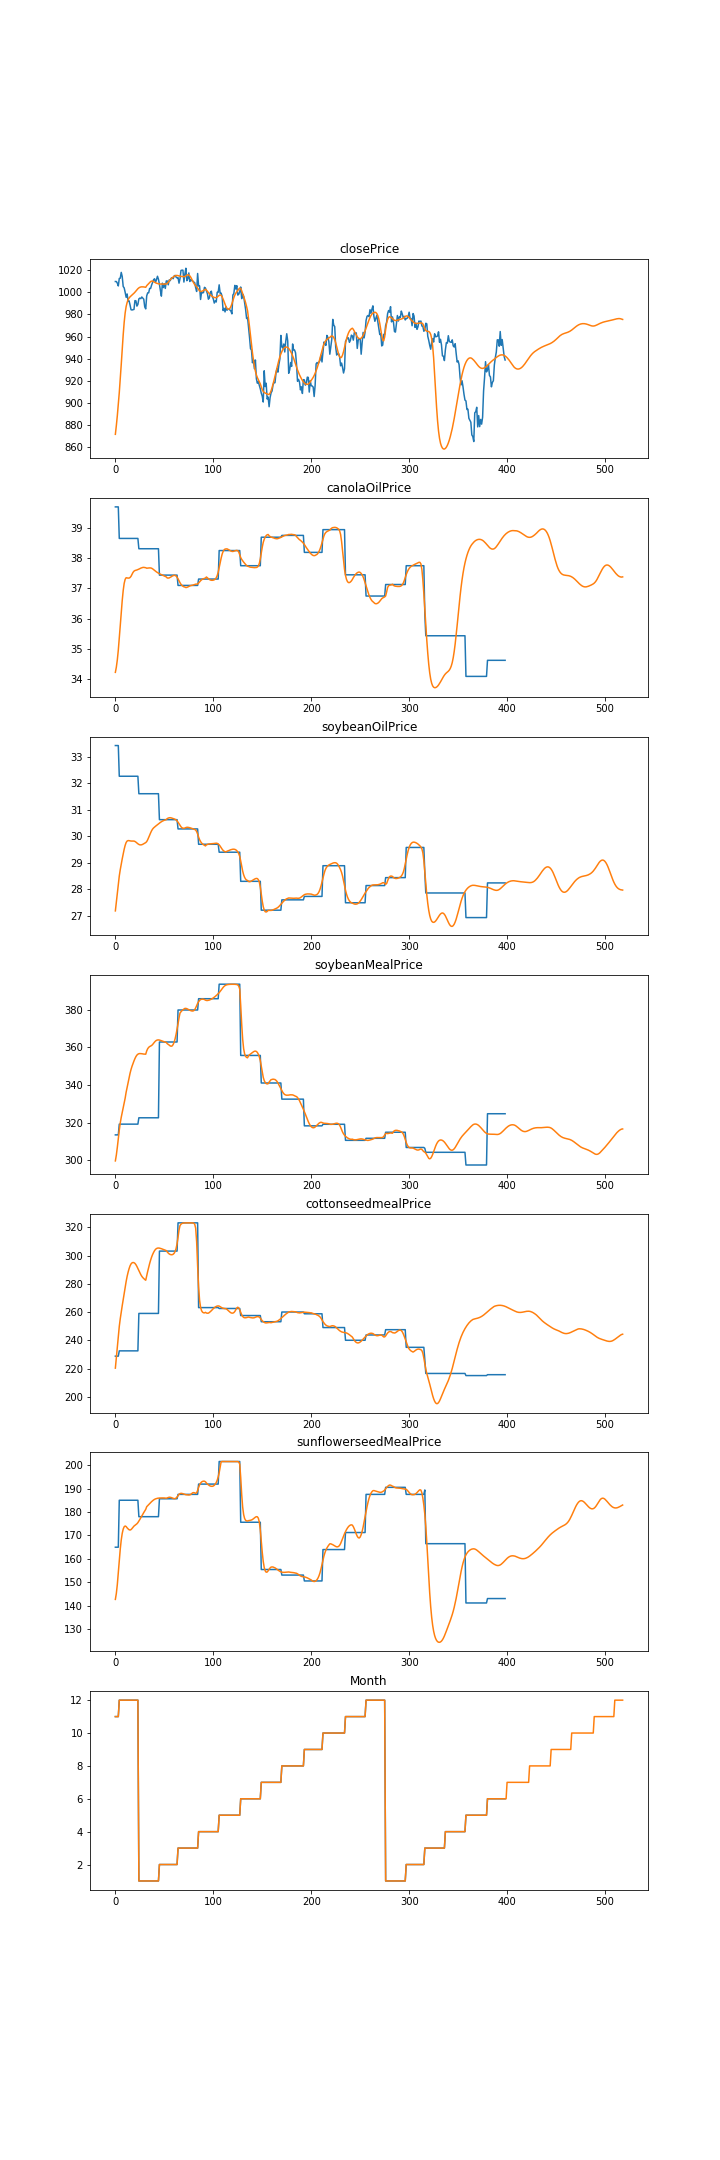

The table this chart was drawn from, first rows:
, Date, closePrice, canolaOilPrice, soybeanOilPrice, soybeanMealPrice, cottonseedmealPrice, sunflowerseedMealPrice, Month
0, 2017-11-27, 871.5, 34.23, 27.18, 299.7, 220.3, 142.8, 11
1, 2017-11-28, 879.5, 34.4, 27.52, 302.8, 227.8, 145.3, 11
2, 2017-11-29, 888.4, 34.65, 27.88, 306.9, 235.9, 149.1, 11
3, 2017-11-30, 898.3, 34.96, 28.21, 311.5, 243.4, 154, 11
4, 2017-12-01, 909.3, 35.35, 28.5, 316, 249.8, 159.4, 12
5, 2017-12-04, 921.4, 35.78, 28.74, 319.8, 255.3, 164.2, 12
6, 2017-12-05, 934.7, 36.2, 28.95, 322.9, 260, 168.1, 12
7, 2017-12-06, 948.5, 36.6, 29.15, 325.3, 264.5, 170.9, 12
8, 2017-12-07, 961.6, 36.93, 29.34, 327.7, 268.8, 172.7, 12
9, 2017-12-08, 972.8, 37.17, 29.51, 330.2, 273.1, 173.7, 12
10, 2017-12-11, 981.3, 37.3, 29.66, 333, 277.4, 174, 12
11, 2017-12-12, 987.1, 37.35, 29.77, 336.2, 281.6, 173.8, 12
12, 2017-12-13, 990.8, 37.35, 29.82, 338.8, 285.2, 173.2, 12
13, 2017-12-14, 993.3, 37.34, 29.84, 341.4, 288.2, 172.8, 12
14, 2017-12-15, 994.8, 37.34, 29.84, 343.9, 290.7, 172.4, 12
15, 2017-12-18, 995.9, 37.36, 29.83, 346.2, 292.7, 172.3, 12
16, 2017-12-19, 996.7, 37.4, 29.82, 348.2, 294.1, 172.5, 12
17, 2017-12-20, 997.5, 37.47, 29.82, 349.9, 294.8, 173, 12
18, 2017-12-21, 998.3, 37.53, 29.82, 351.4, 295.1, 173.5, 12
19, 2017-12-22, 999.2, 37.57, 29.82, 352.8, 294.9, 174, 12
20, 2017-12-26, 1000, 37.59, 29.81, 354.1, 294.4, 174.3, 12
21, 2017-12-27, 1001, 37.6, 29.78, 355.1, 293.5, 174.6, 12
22, 2017-12-28, 1002, 37.61, 29.75, 355.9, 292.3, 175, 12
23, 2017-12-29, 1003, 37.62, 29.72, 356.4, 290.8, 175.5, 12
24, 2018-01-02, 1004, 37.64, 29.69, 356.6, 289.3, 176.1, 1.0
25, 2018-01-03, 1005, 37.65, 29.68, 356.7, 287.8, 176.8, 1.0
26, 2018-01-04, 1005, 37.67, 29.68, 356.7, 286.4, 177.6, 1.0
27, 2018-01-05, 1005, 37.68, 29.68, 356.6, 285.3, 178.3, 1.0
28, 2018-01-08, 1005, 37.69, 29.7, 356.5, 284.4, 179.1, 1.0
29, 2018-01-09, 1005, 37.7, 29.72, 356.4, 283.7, 179.8, 1.0
30, 2018-01-10, 1005, 37.69, 29.74, 356.4, 283, 180.5, 1.0
31, 2018-01-11, 1005, 37.68, 29.76, 356.4, 282.5, 181.1, 1.0
32, 2018-01-12, 1006, 37.67, 29.8, 358.1, 285.8, 182.3, 1.0
33, 2018-01-16, 1007, 37.67, 29.87, 359.3, 288.7, 182.7, 1.0
34, 2018-01-17, 1008, 37.68, 29.95, 360, 291.6, 183.2, 1.0
35, 2018-01-18, 1009, 37.68, 30.04, 360.4, 294.3, 183.6, 1.0
36, 2018-01-19, 1010, 37.68, 30.13, 360.7, 296.8, 184, 1.0
37, 2018-01-22, 1010, 37.67, 30.21, 361, 298.9, 184.4, 1.0
38, 2018-01-23, 1010, 37.65, 30.27, 361.5, 300.7, 184.8, 1.0
39, 2018-01-24, 1010, 37.62, 30.32, 362.2, 302.2, 185.1, 1.0
40, 2018-01-25, 1009, 37.6, 30.35, 362.8, 303.4, 185.4, 1.0
41, 2018-01-26, 1009, 37.57, 30.38, 363.4, 304.4, 185.6, 1.0
42, 2018-01-29, 1008, 37.55, 30.41, 363.7, 304.9, 185.7, 1.0
43, 2018-01-30, 1008, 37.52, 30.44, 363.9, 305.2, 185.8, 1.0
44, 2018-01-31, 1008, 37.5, 30.47, 364, 305.3, 185.9, 1.0
45, 2018-02-01, 1008, 37.49, 30.5, 363.9, 305.2, 185.9, 2
46, 2018-02-02, 1007, 37.47, 30.53, 363.7, 305.1, 186, 2
47, 2018-02-05, 1007, 37.46, 30.55, 363.5, 304.8, 186, 2
48, 2018-02-06, 1007, 37.44, 30.57, 363.3, 304.6, 186, 2
49, 2018-02-07, 1007, 37.43, 30.59, 363.2, 304.3, 186, 2
50, 2018-02-08, 1007, 37.41, 30.61, 363, 304, 186, 2
51, 2018-02-09, 1007, 37.4, 30.62, 362.8, 303.7, 185.9, 2
52, 2018-02-12, 1008, 37.38, 30.63, 362.6, 303.5, 185.9, 2
53, 2018-02-13, 1008, 37.35, 30.67, 362, 302.5, 186, 2
54, 2018-02-14, 1009, 37.34, 30.69, 361.6, 301.7, 186.2, 2
55, 2018-02-15, 1010, 37.35, 30.7, 361.2, 301.1, 186.3, 2
56, 2018-02-16, 1011, 37.37, 30.7, 360.8, 300.7, 186.3, 2
57, 2018-02-20, 1012, 37.38, 30.7, 360.6, 300.6, 186.2, 2
58, 2018-02-21, 1013, 37.41, 30.69, 360.8, 300.6, 186, 2
59, 2018-02-22, 1014, 37.42, 30.67, 361.5, 300.9, 185.8, 2
... 459 more rows
